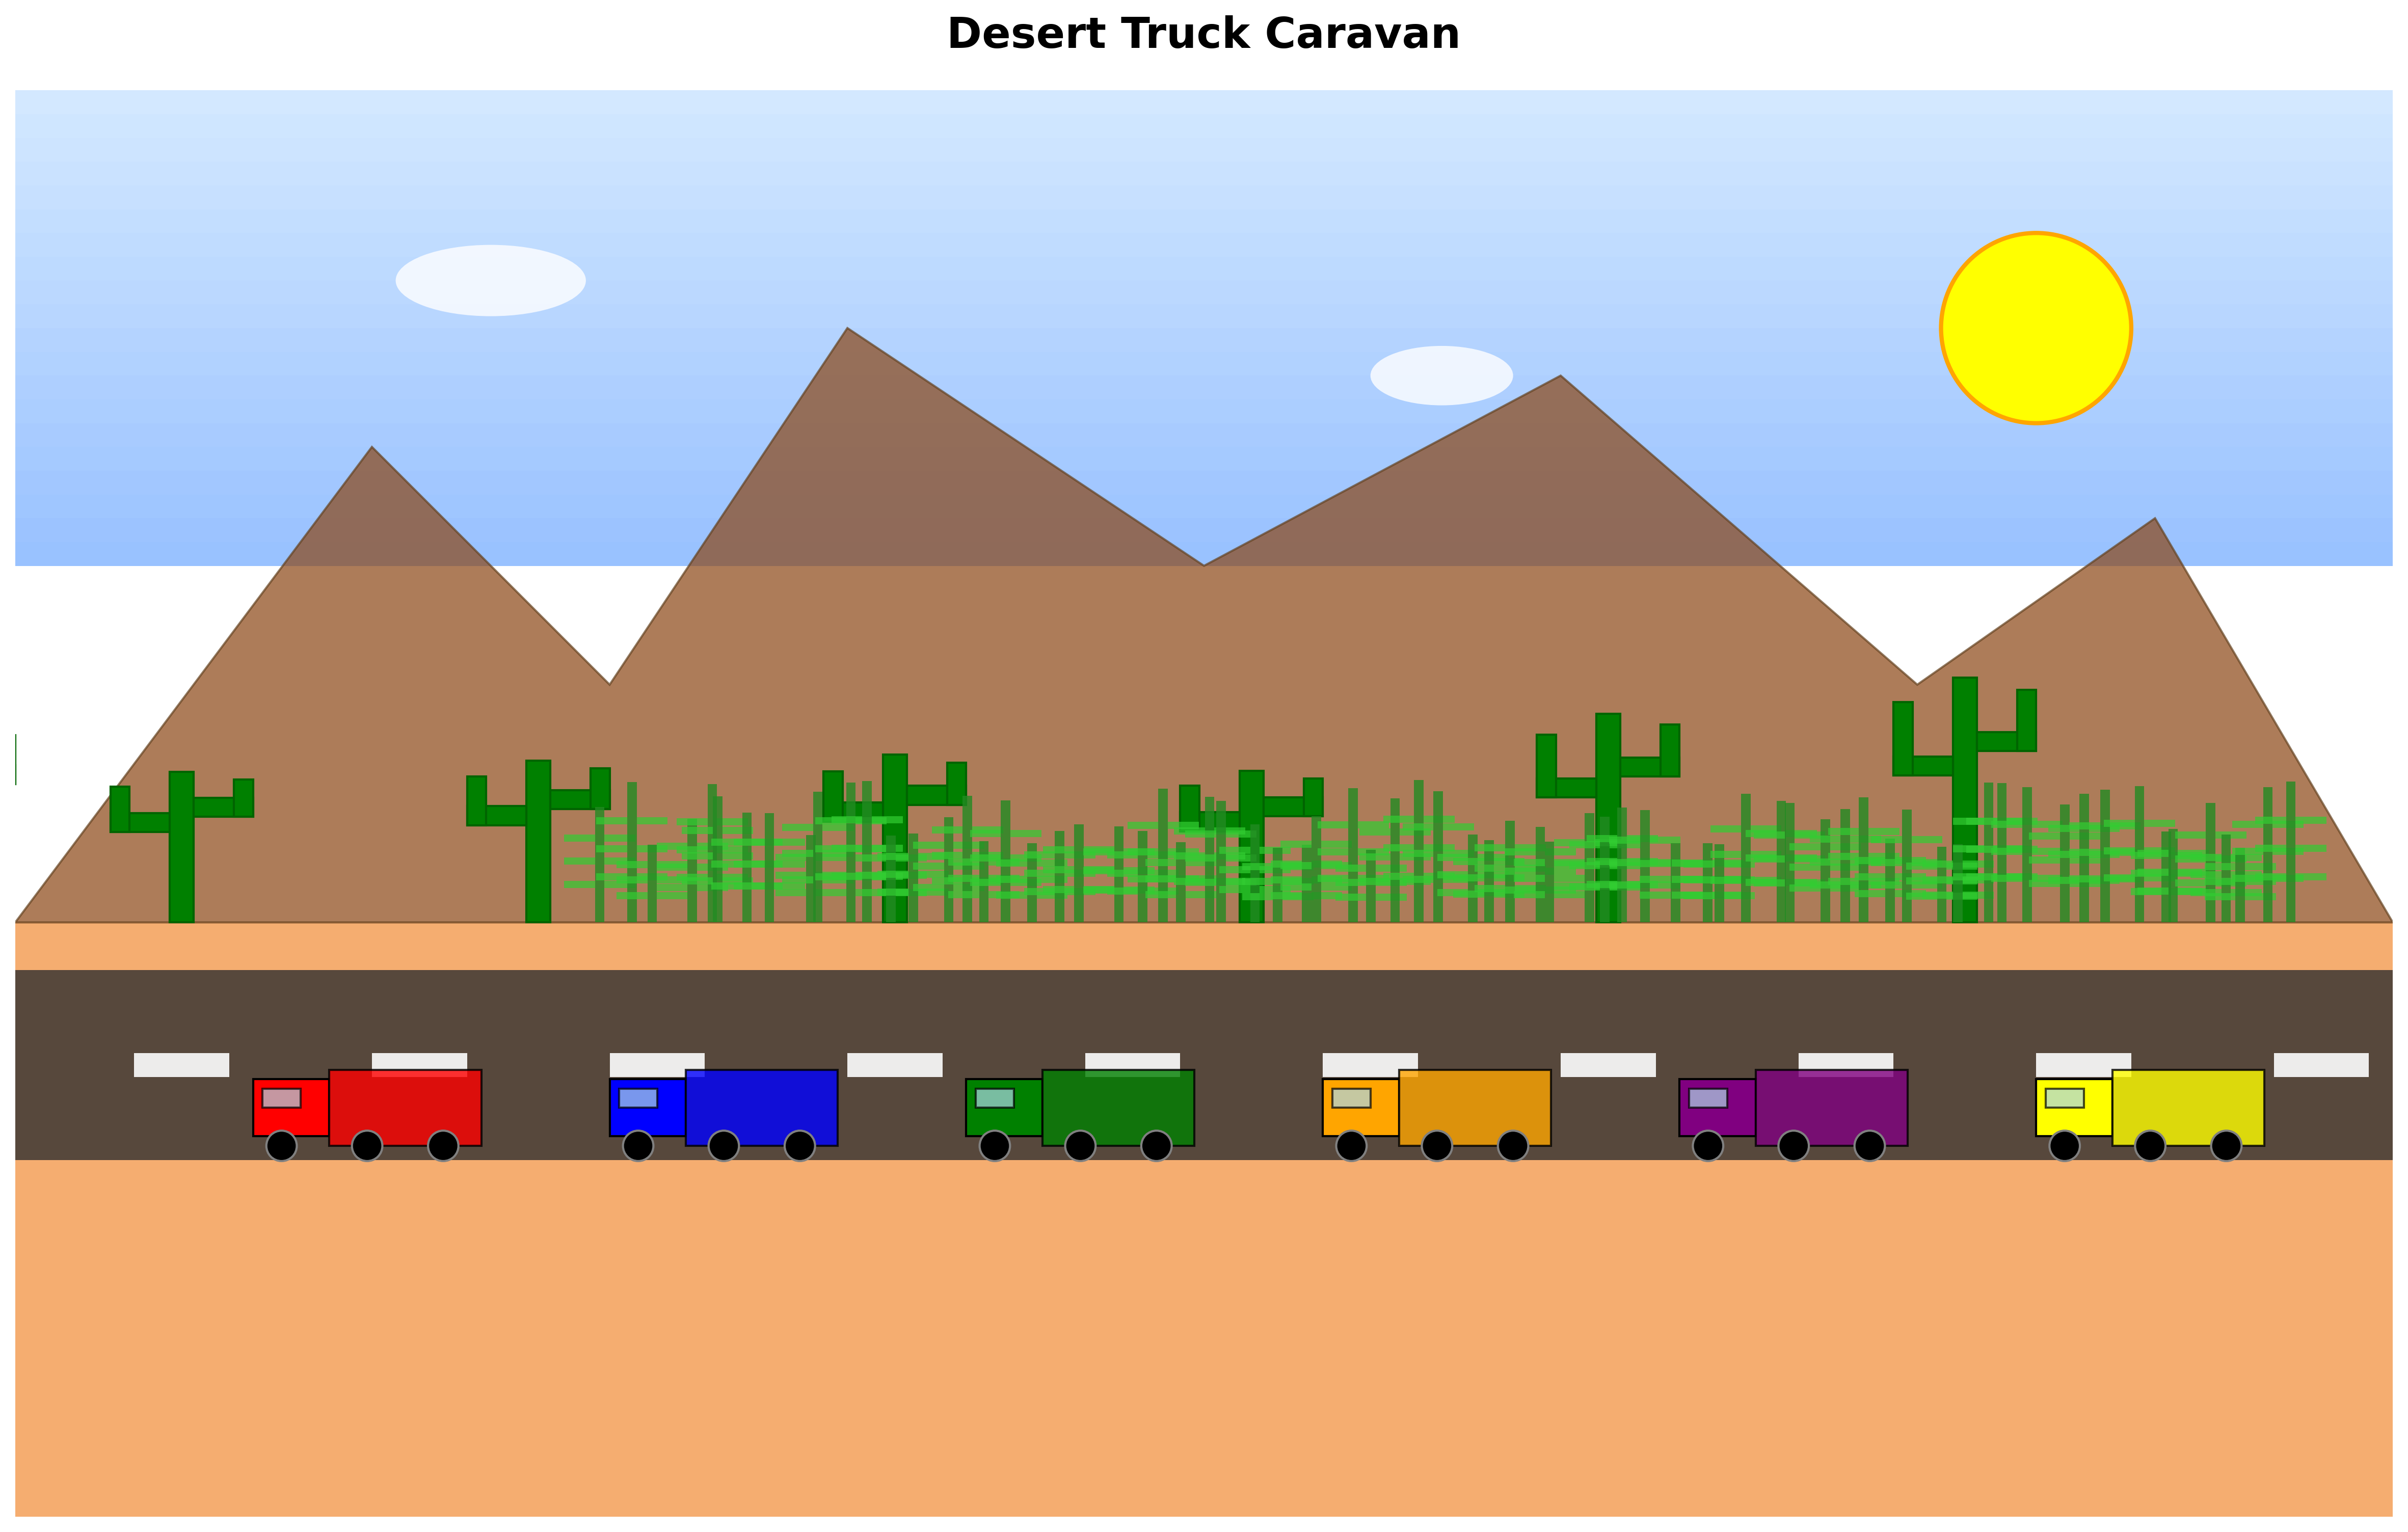

Write Python code to recreate this figure.
import matplotlib.pyplot as plt
import matplotlib.patches as patches
import numpy as np
from matplotlib.patches import Polygon
import random

# Set up the figure and axis
fig, ax = plt.subplots(1, 1, figsize=(16, 10))
ax.set_xlim(0, 100)
ax.set_ylim(0, 60)
ax.set_aspect('equal')

# Sky gradient (blue to light blue)
for i in range(40, 60):
    alpha = (i - 40) / 20
    color = (0.5 + alpha * 0.3, 0.7 + alpha * 0.2, 1.0)
    ax.axhspan(i, i+1, facecolor=color, alpha=0.8)

# Desert sand
ax.axhspan(0, 25, facecolor='#F4A460', alpha=0.9)

# Mountains in the background
mountain_x = [0, 15, 25, 35, 50, 65, 80, 90, 100]
mountain_y = [25, 45, 35, 50, 40, 48, 35, 42, 25]
mountain_polygon = Polygon(list(zip(mountain_x, mountain_y)), 
                          facecolor='#8B4513', alpha=0.7, edgecolor='#654321')
ax.add_patch(mountain_polygon)

# Highway
highway_y = 15
highway_width = 8
highway = patches.Rectangle((0, highway_y), 100, highway_width, 
                           facecolor='#2F2F2F', alpha=0.8)
ax.add_patch(highway)

# Highway lane markings
for x in range(5, 100, 10):
    lane_mark = patches.Rectangle((x, highway_y + highway_width/2 - 0.5), 4, 1, 
                                 facecolor='white', alpha=0.9)
    ax.add_patch(lane_mark)

# Function to draw a truck
def draw_truck(x, y, color, size=1.0):
    # Truck cab
    cab_width = 4 * size
    cab_height = 3 * size
    cab = patches.Rectangle((x, y), cab_width, cab_height, 
                           facecolor=color, edgecolor='black', linewidth=1)
    ax.add_patch(cab)
    
    # Truck trailer
    trailer_width = 8 * size
    trailer_height = 4 * size
    trailer = patches.Rectangle((x + cab_width, y - 0.5 * size), trailer_width, trailer_height, 
                               facecolor=color, edgecolor='black', linewidth=1, alpha=0.8)
    ax.add_patch(trailer)
    
    # Wheels
    wheel_radius = 0.8 * size
    wheel1 = patches.Circle((x + 1.5 * size, y - 0.5 * size), wheel_radius, 
                           facecolor='black', edgecolor='gray')
    wheel2 = patches.Circle((x + cab_width + 2 * size, y - 0.5 * size), wheel_radius, 
                           facecolor='black', edgecolor='gray')
    wheel3 = patches.Circle((x + cab_width + 6 * size, y - 0.5 * size), wheel_radius, 
                           facecolor='black', edgecolor='gray')
    ax.add_patch(wheel1)
    ax.add_patch(wheel2)
    ax.add_patch(wheel3)
    
    # Window
    window = patches.Rectangle((x + 0.5 * size, y + 1.5 * size), 2 * size, 1 * size, 
                              facecolor='lightblue', edgecolor='black', alpha=0.7)
    ax.add_patch(window)

# Truck caravan with different colors
truck_colors = ['red', 'blue', 'green', 'orange', 'purple', 'yellow']
truck_positions = [10, 25, 40, 55, 70, 85]

for i, (pos, color) in enumerate(zip(truck_positions, truck_colors)):
    truck_y = highway_y + 1
    draw_truck(pos, truck_y, color, size=0.8)

# Function to draw a cactus
def draw_cactus(x, y, height=8):
    # Main trunk
    trunk = patches.Rectangle((x - 0.5, y), 1, height, 
                             facecolor='green', edgecolor='darkgreen')
    ax.add_patch(trunk)
    
    # Arms
    if height > 5:
        # Left arm
        left_arm = patches.Rectangle((x - 3, y + height * 0.6), 2.5, 0.8, 
                                   facecolor='green', edgecolor='darkgreen')
        ax.add_patch(left_arm)
        left_arm_up = patches.Rectangle((x - 3, y + height * 0.6), 0.8, height * 0.3, 
                                      facecolor='green', edgecolor='darkgreen')
        ax.add_patch(left_arm_up)
        
        # Right arm
        right_arm = patches.Rectangle((x + 0.5, y + height * 0.7), 2.5, 0.8, 
                                    facecolor='green', edgecolor='darkgreen')
        ax.add_patch(right_arm)
        right_arm_up = patches.Rectangle((x + 2.2, y + height * 0.7), 0.8, height * 0.25, 
                                       facecolor='green', edgecolor='darkgreen')
        ax.add_patch(right_arm_up)

# Cacti on the left side of the road
cactus_positions = [5, 15, 30, 45, 60, 75, 90]
for pos in cactus_positions:
    height = random.uniform(6, 12)
    draw_cactus(pos - 8, 25, height)

# Cannabis/hemp fields on the right side
def draw_plant_field(start_x, end_x, y_base):
    for x in range(start_x, end_x, 3):
        for offset in [0, 1, 2]:
            plant_x = x + offset + random.uniform(-0.5, 0.5)
            plant_height = random.uniform(3, 6)
            
            # Plant stem
            stem = patches.Rectangle((plant_x - 0.2, y_base), 0.4, plant_height, 
                                   facecolor='#228B22', alpha=0.8)
            ax.add_patch(stem)
            
            # Leaves (simplified as small rectangles)
            for i in range(3):
                leaf_y = y_base + plant_height * (0.3 + i * 0.2)
                leaf_left = patches.Rectangle((plant_x - 1.5, leaf_y), 1.3, 0.3, 
                                            facecolor='#32CD32', alpha=0.7)
                leaf_right = patches.Rectangle((plant_x + 0.2, leaf_y), 1.3, 0.3, 
                                             facecolor='#32CD32', alpha=0.7)
                ax.add_patch(leaf_left)
                ax.add_patch(leaf_right)

# Hemp/cannabis fields on the right side of highway
draw_plant_field(25, 95, 25)

# Sun
sun = patches.Circle((85, 50), 4, facecolor='yellow', edgecolor='orange', linewidth=2)
ax.add_patch(sun)

# Clouds
cloud1 = patches.Ellipse((20, 52), 8, 3, facecolor='white', alpha=0.8)
cloud2 = patches.Ellipse((60, 48), 6, 2.5, facecolor='white', alpha=0.8)
ax.add_patch(cloud1)
ax.add_patch(cloud2)

# Title and cleanup
ax.set_title('Desert Truck Caravan', fontsize=20, fontweight='bold', pad=20)
ax.axis('off')

# Save the image
plt.tight_layout()
plt.savefig('desert_caravan.png', dpi=300, bbox_inches='tight')
plt.show()

print("Desert caravan scene created and saved as 'desert_caravan.png'")